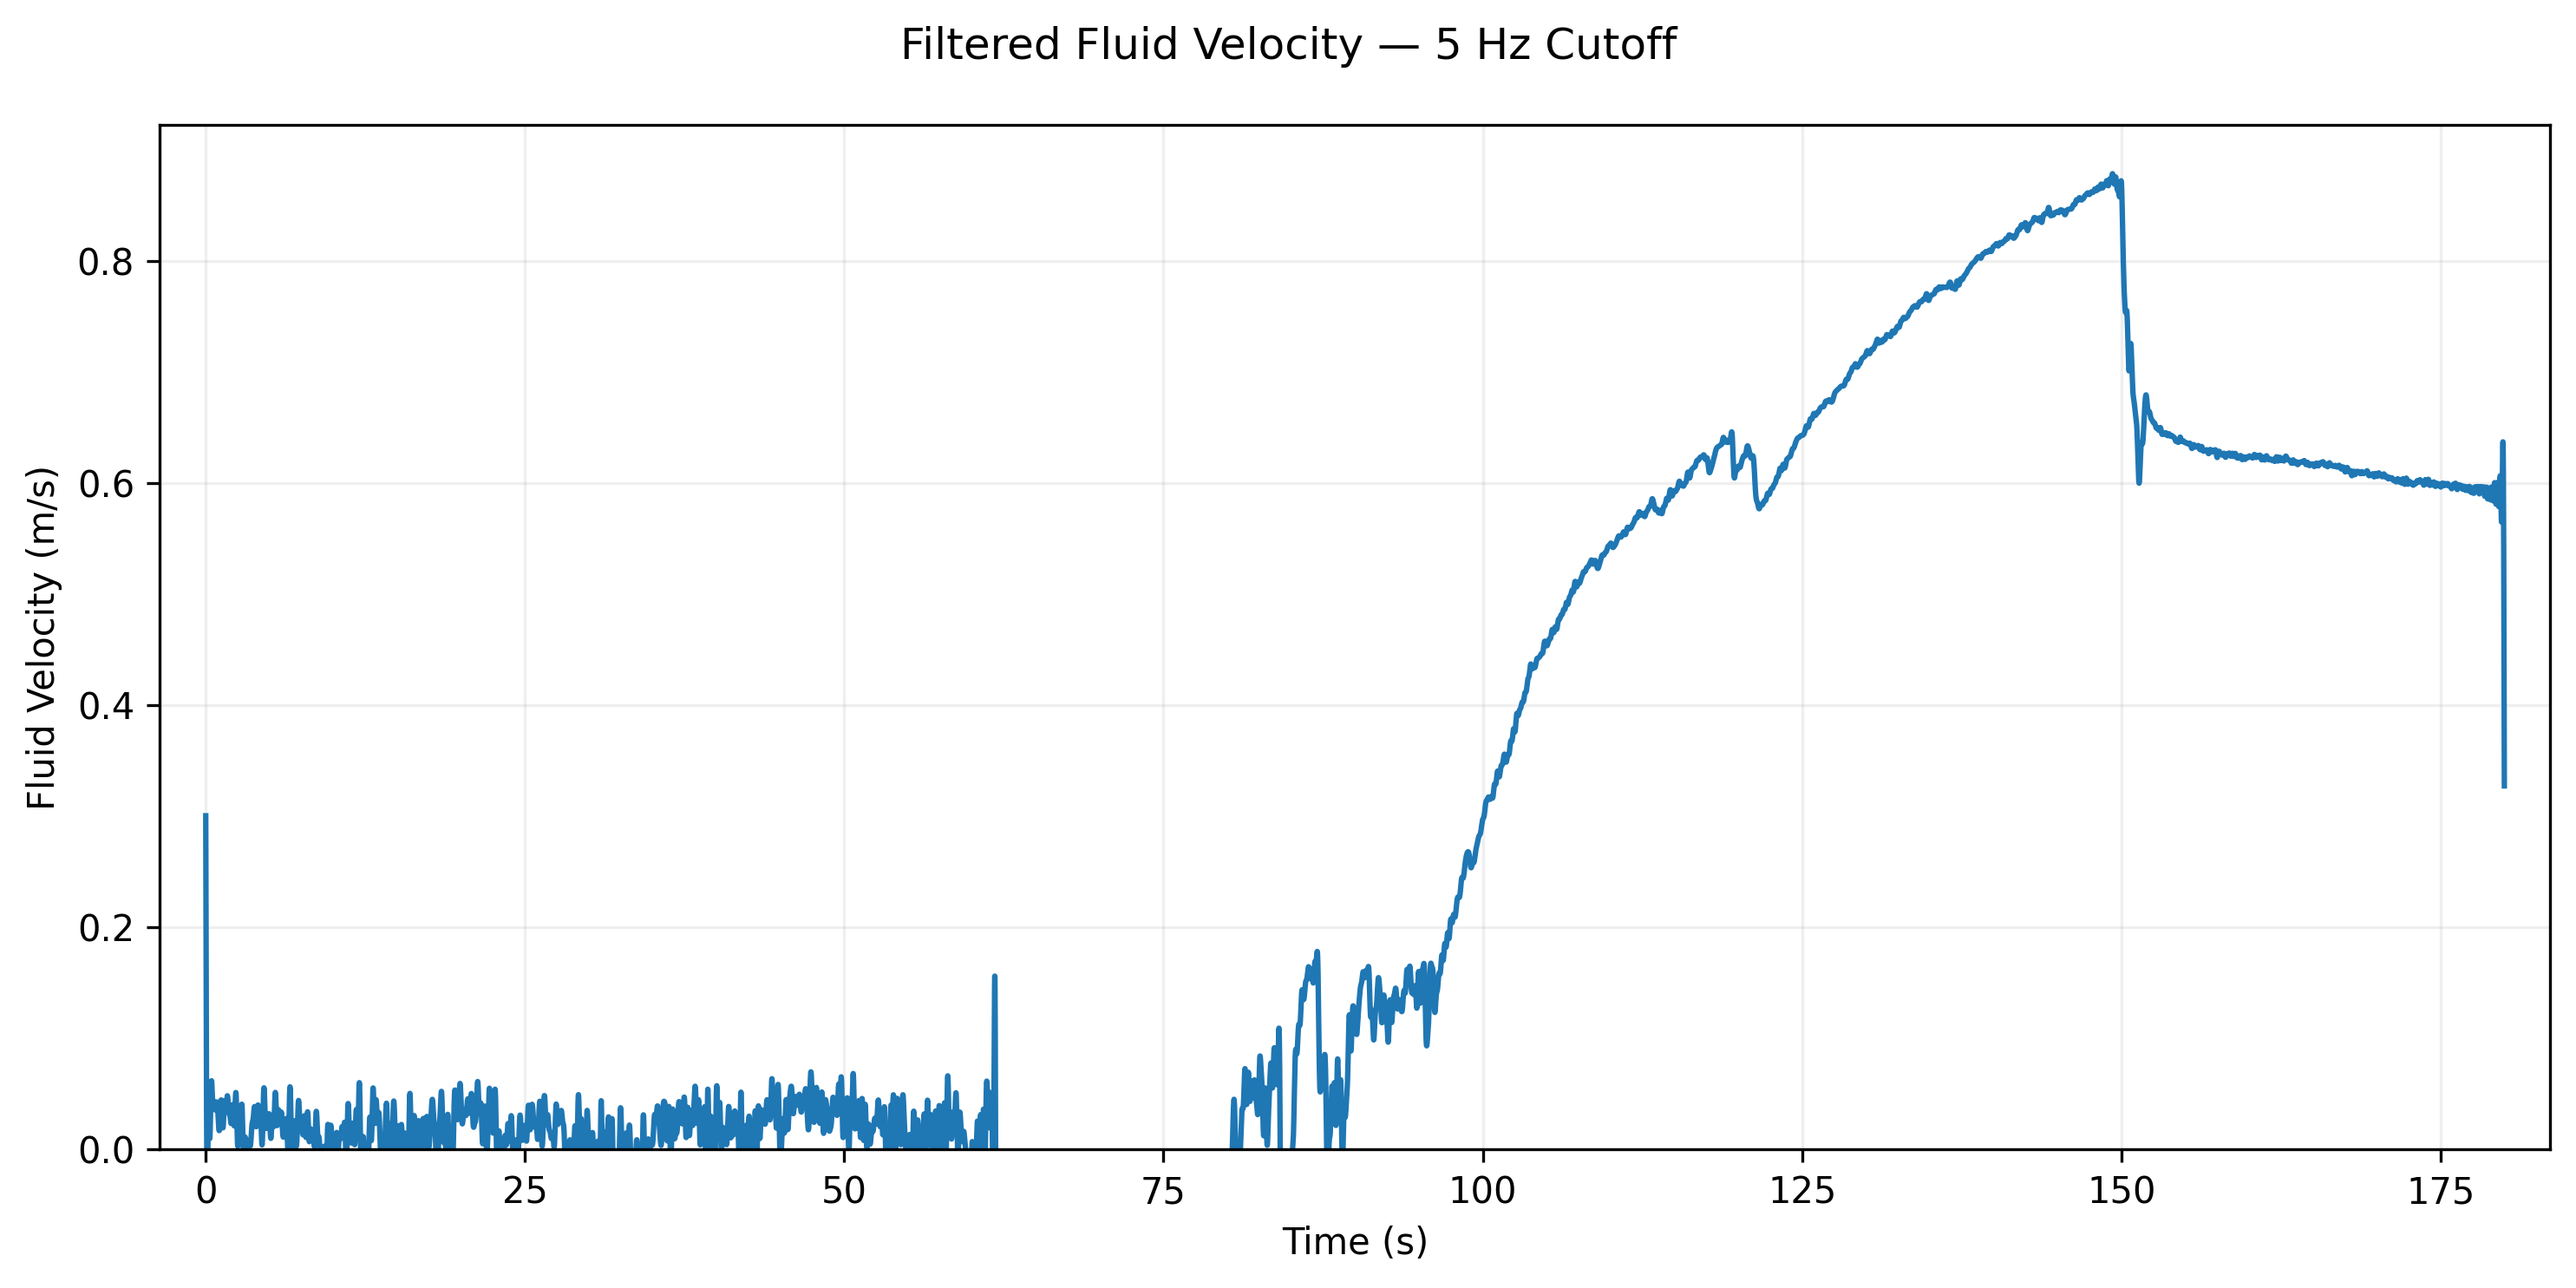

Data behind this chart, as committed beside it:
time_s, velocity_m_s, pressure_kpa
0.0, 0.1039, 0.0054
0.006, 0.0933, 0.0044
0.011, -0.1021, -0.0052
0.017, 0.0195, 0.0002
0.022, -0.0413, -0.0009
0.027, -0.0389, -0.0008
0.033, 0.1118, 0.0062
0.038, -0.066, -0.0022
0.044, 0.1168, 0.0068
0.049, 0.0943, 0.0045
0.054, 0.0848, 0.0036
0.06, 0.0238, 0.0003
0.065, 0.0892, 0.004
0.071, 0.0238, 0.0003
0.076, 0.0631, 0.002
0.081, -0.0933, -0.0044
0.087, 0.0477, 0.0011
0.092, 0.1254, 0.0079
0.098, 0.0791, 0.0031
0.103, 0.1327, 0.0088
0.108, 0.066, 0.0022
0.114, -0.0933, -0.0044
0.119, -0.0674, -0.0023
0.125, -0.0584, -0.0017
0.13, 0.0923, 0.0043
0.135, -0.0337, -0.0006
0.141, -0.066, -0.0022
0.146, 0.0631, 0.002
0.152, 0.0802, 0.0032
0.157, -0.1168, -0.0068
0.162, 0.0515, 0.0013
0.168, -0.0238, -0.0003
0.173, 0.0814, 0.0033
0.179, -0.0766, -0.0029
0.184, -0.0533, -0.0014
0.189, 0.0195, 0.0002
0.195, 0.0308, 0.0005
0.2, 0.055, 0.0015
0.205, -0.0435, -0.0009
0.211, -0.0688, -0.0024
0.216, 0.066, 0.0022
0.222, 0.0308, 0.0005
0.227, 0.0496, 0.0012
0.232, 0.0615, 0.0019
0.238, -0.0754, -0.0028
0.243, 0.0702, 0.0025
0.249, 0.0766, 0.0029
0.254, 0.0389, 0.0008
0.259, 0.0337, 0.0006
0.265, 0.1192, 0.0071
0.27, -0.1254, -0.0079
0.276, 0.0688, 0.0024
0.281, -0.0435, -0.0009
0.286, -0.0435, -0.0009
0.292, -0.0195, -0.0002
0.297, 0.055, 0.0015
0.303, -0.0364, -0.0007
0.308, -0.0238, -0.0003
0.313, -0.0766, -0.0029
0.319, 0.0741, 0.0027
... 33,303 more rows
